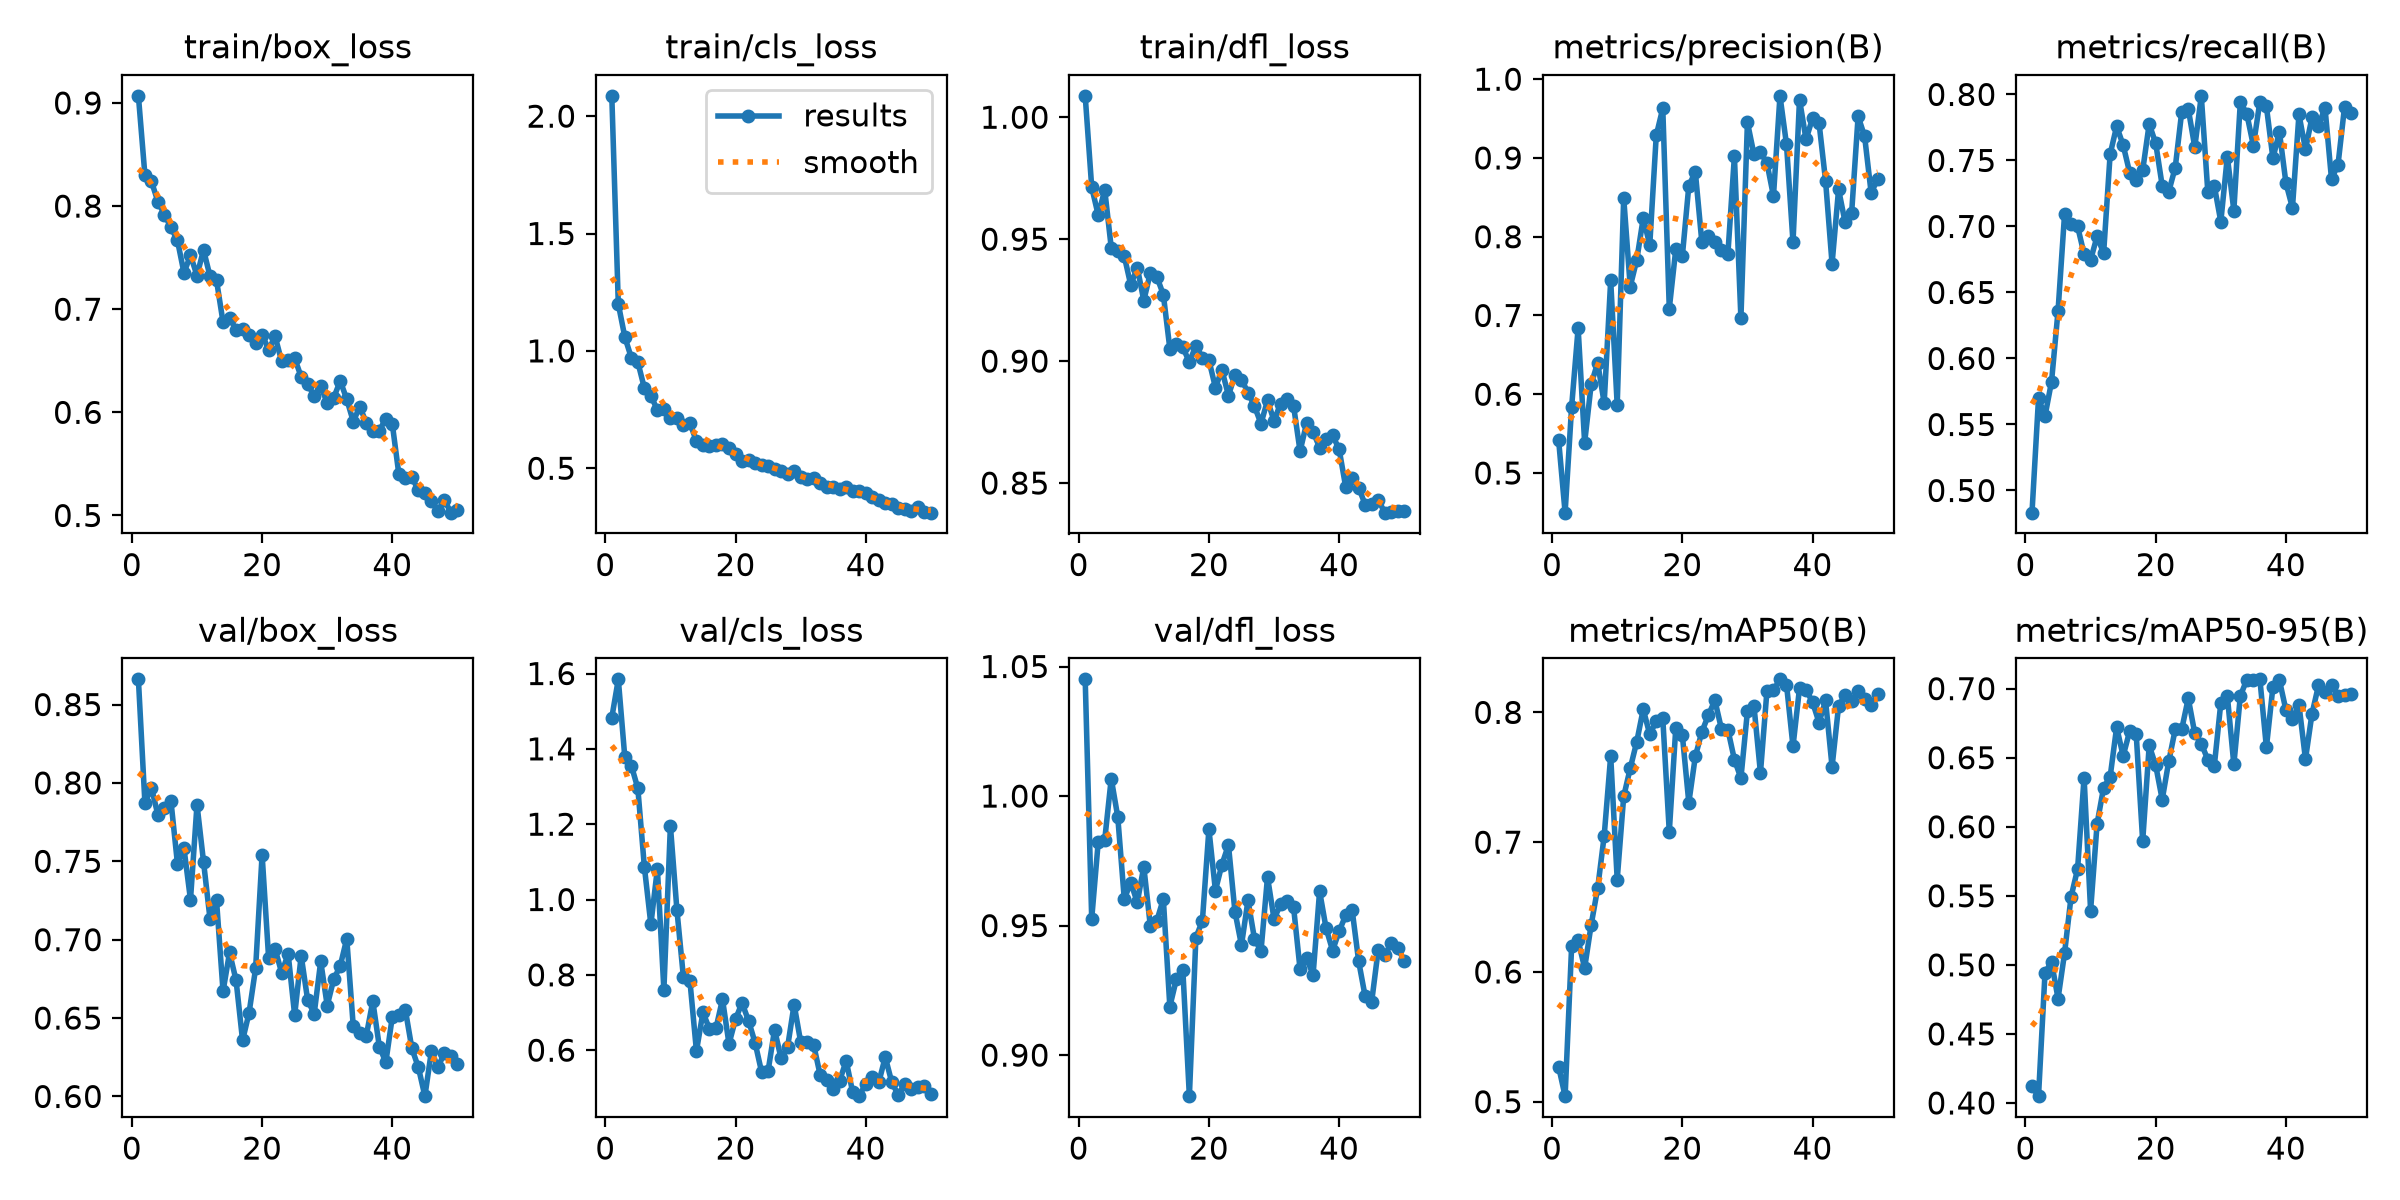

Source data for this figure (header and first rows):
epoch, time, train/box_loss, train/cls_loss, train/dfl_loss, metrics/precision(B), metrics/recall(B), metrics/mAP50(B), metrics/mAP50-95(B), val/box_loss, val/cls_loss, val/dfl_loss, lr/pg0, lr/pg1, lr/pg2
1, 57.51, 0.9069, 2.087, 1.009, 0.5422, 0.4832, 0.5271, 0.4121, 0.8661, 1.483, 1.045, 0.0003315, 0.0003315, 0.06718
2, 109.2, 0.8301, 1.2, 0.9713, 0.4496, 0.5697, 0.5043, 0.4049, 0.7872, 1.585, 0.9526, 0.0006517, 0.0006517, 0.03416
3, 160.5, 0.824, 1.059, 0.9598, 0.584, 0.5565, 0.6197, 0.4943, 0.797, 1.377, 0.9823, 0.0009587, 0.0009587, 0.001138
4, 211.7, 0.8042, 0.9707, 0.9702, 0.6839, 0.5824, 0.6243, 0.5022, 0.7795, 1.356, 0.9831, 0.0009406, 0.0009406, 0.0009406
5, 262.9, 0.7918, 0.9521, 0.9465, 0.5384, 0.6359, 0.603, 0.4756, 0.7842, 1.295, 1.007, 0.0009208, 0.0009208, 0.0009208
6, 314.3, 0.7793, 0.8416, 0.9453, 0.6125, 0.7092, 0.6363, 0.5084, 0.7884, 1.087, 0.992, 0.000901, 0.000901, 0.000901
7, 365.5, 0.7667, 0.8092, 0.9431, 0.6401, 0.7018, 0.6644, 0.5493, 0.7484, 0.934, 0.9603, 0.0008812, 0.0008812, 0.0008812
8, 416.6, 0.7353, 0.7478, 0.9312, 0.5888, 0.7001, 0.7047, 0.5693, 0.7583, 1.082, 0.9666, 0.0008614, 0.0008614, 0.0008614
9, 467.6, 0.7523, 0.7509, 0.9384, 0.7446, 0.6791, 0.7665, 0.6357, 0.7255, 0.76, 0.9589, 0.0008416, 0.0008416, 0.0008416
10, 519, 0.7326, 0.7127, 0.9248, 0.5863, 0.6747, 0.6712, 0.5393, 0.7861, 1.196, 0.9727, 0.0008218, 0.0008218, 0.0008218
11, 570.6, 0.7576, 0.7146, 0.9362, 0.8494, 0.6926, 0.7352, 0.6023, 0.7499, 0.9725, 0.9499, 0.000802, 0.000802, 0.000802
12, 621.8, 0.7319, 0.6823, 0.9346, 0.7367, 0.6797, 0.7569, 0.6284, 0.7132, 0.7934, 0.9518, 0.0007822, 0.0007822, 0.0007822
13, 673, 0.7279, 0.6931, 0.9273, 0.7703, 0.7547, 0.7773, 0.6361, 0.725, 0.7836, 0.9603, 0.0007624, 0.0007624, 0.0007624
14, 723.9, 0.6874, 0.6142, 0.9051, 0.8237, 0.7759, 0.8024, 0.6721, 0.6671, 0.5978, 0.9187, 0.0007426, 0.0007426, 0.0007426
15, 774.9, 0.6919, 0.6005, 0.9071, 0.7895, 0.7616, 0.783, 0.6513, 0.6918, 0.7002, 0.9293, 0.0007228, 0.0007228, 0.0007228
16, 826.7, 0.68, 0.5939, 0.9057, 0.9286, 0.7408, 0.7933, 0.6693, 0.6741, 0.6564, 0.9327, 0.000703, 0.000703, 0.000703
17, 878.4, 0.6805, 0.6, 0.8995, 0.963, 0.7353, 0.7954, 0.6674, 0.6357, 0.658, 0.8842, 0.0006832, 0.0006832, 0.0006832
18, 930, 0.6751, 0.6033, 0.9064, 0.7087, 0.7425, 0.7079, 0.5896, 0.6534, 0.7352, 0.9453, 0.0006634, 0.0006634, 0.0006634
19, 981.7, 0.6675, 0.5877, 0.9014, 0.7843, 0.7777, 0.7882, 0.6589, 0.6816, 0.6167, 0.9519, 0.0006436, 0.0006436, 0.0006436
20, 1033, 0.6753, 0.5621, 0.9004, 0.775, 0.7629, 0.7827, 0.6444, 0.7542, 0.6821, 0.9872, 0.0006238, 0.0006238, 0.0006238
21, 1085, 0.6609, 0.5297, 0.8892, 0.8647, 0.7308, 0.7305, 0.6197, 0.6884, 0.7255, 0.9635, 0.000604, 0.000604, 0.000604
22, 1136, 0.6736, 0.5345, 0.8964, 0.8823, 0.7263, 0.7661, 0.6473, 0.694, 0.6782, 0.9736, 0.0005842, 0.0005842, 0.0005842
23, 1188, 0.6494, 0.5221, 0.8859, 0.7932, 0.7446, 0.785, 0.6705, 0.679, 0.6201, 0.9811, 0.0005644, 0.0005644, 0.0005644
24, 1240, 0.6506, 0.5145, 0.8943, 0.8008, 0.787, 0.7978, 0.6707, 0.6908, 0.5425, 0.9554, 0.0005446, 0.0005446, 0.0005446
25, 1292, 0.6525, 0.5103, 0.8924, 0.7933, 0.7891, 0.8093, 0.693, 0.6518, 0.5445, 0.9425, 0.0005248, 0.0005248, 0.0005248
26, 1343, 0.6344, 0.4958, 0.8871, 0.7831, 0.76, 0.7875, 0.6676, 0.6898, 0.6545, 0.9597, 0.000505, 0.000505, 0.000505
27, 1395, 0.6273, 0.4901, 0.8814, 0.7782, 0.7989, 0.7867, 0.6601, 0.6614, 0.578, 0.9449, 0.0004852, 0.0004852, 0.0004852
28, 1446, 0.616, 0.4773, 0.8744, 0.9022, 0.7264, 0.7636, 0.6486, 0.6528, 0.6084, 0.9402, 0.0004654, 0.0004654, 0.0004654
29, 1497, 0.6256, 0.4897, 0.8839, 0.6964, 0.7307, 0.7494, 0.6442, 0.6862, 0.7212, 0.9687, 0.0004456, 0.0004456, 0.0004456
30, 1549, 0.609, 0.4613, 0.8755, 0.9452, 0.7036, 0.8007, 0.6897, 0.658, 0.6225, 0.9526, 0.0004258, 0.0004258, 0.0004258
31, 1601, 0.6141, 0.4561, 0.8825, 0.9048, 0.7529, 0.8052, 0.6949, 0.6748, 0.6228, 0.9582, 0.000406, 0.000406, 0.000406
32, 1652, 0.6305, 0.4595, 0.8843, 0.9073, 0.712, 0.7534, 0.6451, 0.6833, 0.6141, 0.9593, 0.0003862, 0.0003862, 0.0003862
33, 1703, 0.6127, 0.4362, 0.8817, 0.8935, 0.7944, 0.8167, 0.6948, 0.7006, 0.5344, 0.9572, 0.0003664, 0.0003664, 0.0003664
34, 1754, 0.5911, 0.4213, 0.8631, 0.8516, 0.785, 0.817, 0.7066, 0.6447, 0.5214, 0.9331, 0.0003466, 0.0003466, 0.0003466
35, 1805, 0.6055, 0.4185, 0.8745, 0.9789, 0.7612, 0.8255, 0.7063, 0.6405, 0.4975, 0.9374, 0.0003268, 0.0003268, 0.0003268
36, 1856, 0.5898, 0.4126, 0.871, 0.9173, 0.7946, 0.8215, 0.7067, 0.6388, 0.5194, 0.931, 0.000307, 0.000307, 0.000307
37, 1907, 0.5821, 0.4184, 0.8645, 0.793, 0.7909, 0.7738, 0.6575, 0.6607, 0.5717, 0.9633, 0.0002872, 0.0002872, 0.0002872
38, 1959, 0.5821, 0.4028, 0.8679, 0.9742, 0.7517, 0.8187, 0.7012, 0.6319, 0.4877, 0.9489, 0.0002674, 0.0002674, 0.0002674
39, 2010, 0.594, 0.4013, 0.8695, 0.9236, 0.7715, 0.8176, 0.7061, 0.6218, 0.4779, 0.9404, 0.0002476, 0.0002476, 0.0002476
40, 2061, 0.5885, 0.3948, 0.8639, 0.9503, 0.7329, 0.8079, 0.6845, 0.651, 0.511, 0.9478, 0.0002278, 0.0002278, 0.0002278
41, 2113, 0.54, 0.377, 0.8485, 0.9445, 0.7141, 0.7922, 0.6777, 0.6519, 0.5276, 0.9539, 0.000208, 0.000208, 0.000208
42, 2163, 0.5361, 0.3656, 0.8519, 0.8711, 0.7849, 0.8092, 0.6884, 0.6552, 0.5143, 0.956, 0.0001882, 0.0001882, 0.0001882
43, 2214, 0.5369, 0.3513, 0.8481, 0.7656, 0.7583, 0.758, 0.6489, 0.6307, 0.5818, 0.9362, 0.0001684, 0.0001684, 0.0001684
44, 2265, 0.5246, 0.3471, 0.8412, 0.8601, 0.7826, 0.8049, 0.6817, 0.6186, 0.5145, 0.9226, 0.0001486, 0.0001486, 0.0001486
45, 2316, 0.5214, 0.3292, 0.8415, 0.8184, 0.7763, 0.8134, 0.7023, 0.6002, 0.4812, 0.9206, 0.0001288, 0.0001288, 0.0001288
46, 2367, 0.5144, 0.3251, 0.8432, 0.8296, 0.7898, 0.8086, 0.6973, 0.6289, 0.5105, 0.9406, 0.000109, 0.000109, 0.000109
47, 2418, 0.5044, 0.3173, 0.8379, 0.9528, 0.7358, 0.8162, 0.7028, 0.6187, 0.4959, 0.9386, 8.92e-05, 8.92e-05, 8.92e-05
48, 2469, 0.515, 0.3331, 0.8383, 0.9274, 0.7469, 0.8105, 0.6949, 0.6277, 0.5018, 0.9433, 6.94e-05, 6.94e-05, 6.94e-05
49, 2520, 0.5027, 0.3129, 0.8385, 0.8558, 0.7905, 0.8056, 0.6954, 0.6255, 0.5055, 0.9412, 4.96e-05, 4.96e-05, 4.96e-05
50, 2571, 0.5057, 0.3108, 0.8387, 0.8728, 0.7862, 0.8138, 0.6964, 0.6204, 0.4825, 0.9365, 2.98e-05, 2.98e-05, 2.98e-05
